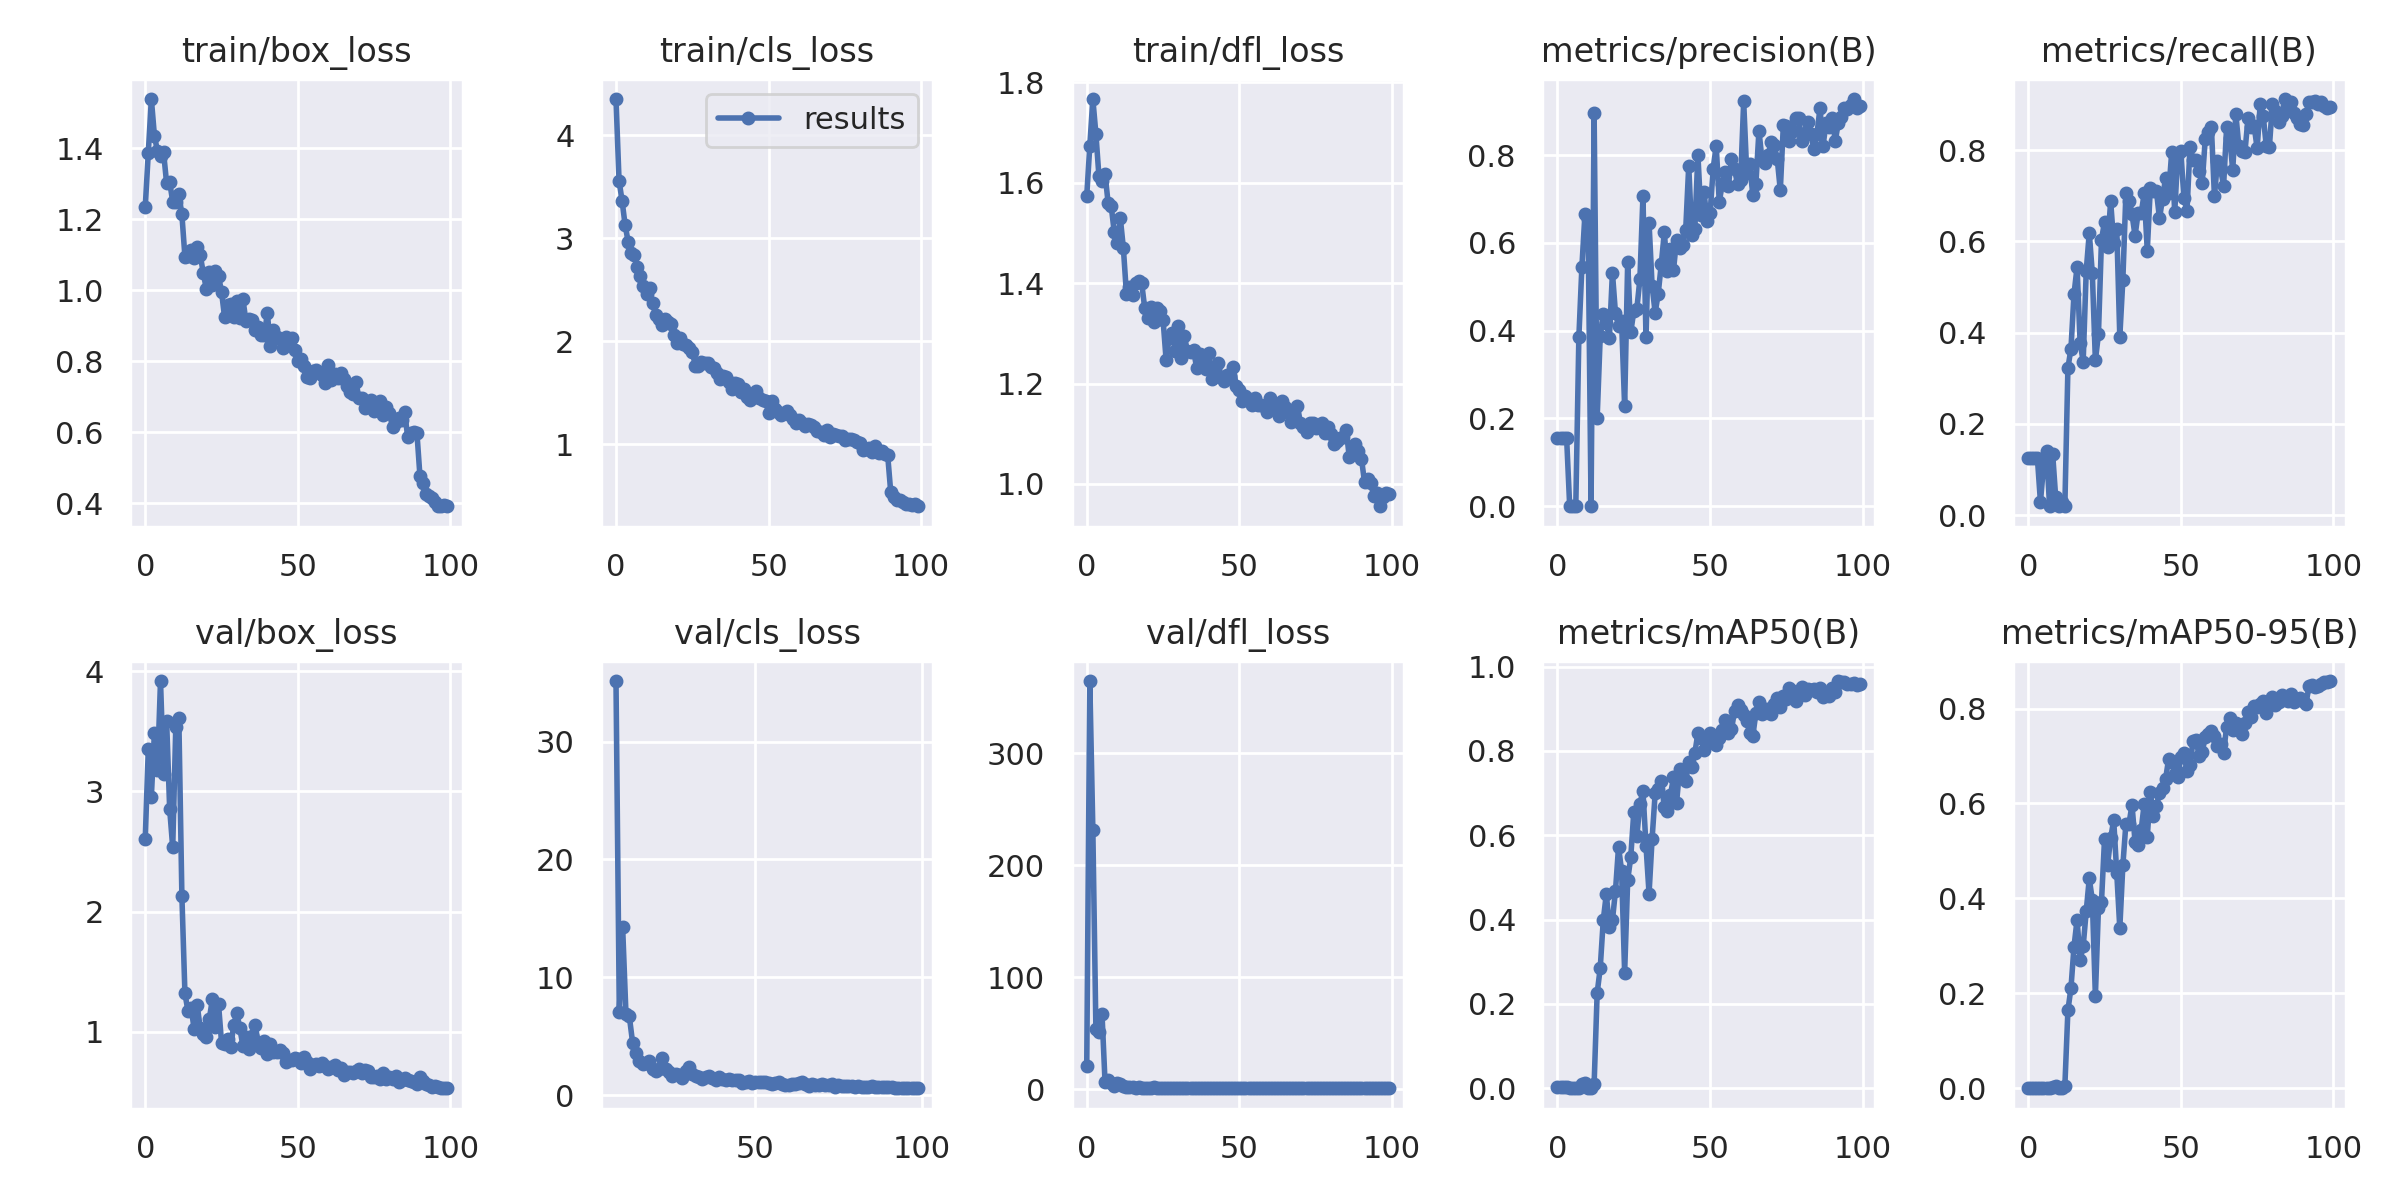

Source data for this figure (header and first rows):
epoch, train/box_loss, train/cls_loss, train/dfl_loss, metrics/precision(B), metrics/recall(B), metrics/mAP50(B), metrics/mAP50-95(B), val/box_loss, val/cls_loss, val/dfl_loss, lr/pg0, lr/pg1, lr/pg2
0, 1.235, 4.352, 1.574, 0.1546, 0.125, 0.00211, 0.0007, 2.607, inf, 21.12, 0.0865, 0.0015, 0.0015
1, 1.387, 3.56, 1.673, 0.1546, 0.125, 0.00211, 0.0007, 3.352, inf, 364.6, 0.07207, 0.003069, 0.003069
2, 1.538, 3.363, 1.767, 0.1546, 0.125, 0.00211, 0.0007, 2.956, inf, 232, 0.05761, 0.004606, 0.004606
3, 1.435, 3.127, 1.698, 0.1546, 0.125, 0.00211, 0.0007, 3.487, inf, 54.1, 0.04311, 0.006111, 0.006111
4, 1.391, 2.965, 1.613, 5e-05, 0.02885, 6e-05, 2e-05, 3.179, inf, 50.9, 0.02858, 0.007584, 0.007584
5, 1.378, 2.854, 1.604, 0.00013, 0.1058, 0.00032, 0.0001, 3.917, inf, 67.6, 0.01402, 0.009026, 0.009026
6, 1.388, 2.843, 1.617, 0.00039, 0.1394, 0.00061, 0.00013, 3.147, inf, 6.222, 0.009401, 0.009401, 0.009401
7, 1.301, 2.724, 1.56, 0.3847, 0.01923, 0.00021, 0.00018, 3.586, inf, 8.573, 0.009401, 0.009401, 0.009401
8, 1.305, 2.639, 1.554, 0.5462, 0.1346, 0.00968, 0.00311, 2.853, 35.14, 5.486, 0.009301, 0.009301, 0.009301
9, 1.249, 2.537, 1.502, 0.6663, 0.03846, 0.01298, 0.00575, 2.534, 7.047, 3.238, 0.009201, 0.009201, 0.009201
10, 1.247, 2.459, 1.479, 0.6548, 0.01923, 0.00135, 0.00053, 3.532, 14.26, 5.565, 0.009101, 0.009101, 0.009101
11, 1.27, 2.516, 1.53, 0.00013, 0.02885, 0.00049, 0.00014, 3.613, 6.888, 5.282, 0.009001, 0.009001, 0.009001
12, 1.213, 2.373, 1.47, 0.896, 0.01921, 0.00915, 0.00457, 2.132, 6.712, 2.831, 0.008901, 0.008901, 0.008901
13, 1.094, 2.254, 1.379, 0.2018, 0.3221, 0.226, 0.1641, 1.321, 4.455, 2.003, 0.008801, 0.008801, 0.008801
14, 1.098, 2.213, 1.393, 0.387, 0.365, 0.2847, 0.2111, 1.173, 3.611, 1.774, 0.008701, 0.008701, 0.008701
15, 1.113, 2.158, 1.377, 0.4391, 0.4847, 0.3988, 0.2986, 1.203, 2.907, 1.806, 0.008601, 0.008601, 0.008601
16, 1.091, 2.217, 1.401, 0.4175, 0.5434, 0.4607, 0.3547, 1.029, 2.68, 1.619, 0.008502, 0.008502, 0.008502
17, 1.121, 2.186, 1.404, 0.3825, 0.3782, 0.3818, 0.2704, 1.227, 2.71, 1.803, 0.008402, 0.008402, 0.008402
18, 1.099, 2.167, 1.4, 0.5325, 0.3365, 0.3985, 0.299, 1.032, 2.89, 1.649, 0.008302, 0.008302, 0.008302
19, 1.049, 2.064, 1.35, 0.4397, 0.5354, 0.4682, 0.3731, 0.9818, 2.213, 1.497, 0.008202, 0.008202, 0.008202
20, 1.004, 1.988, 1.33, 0.4108, 0.6189, 0.5724, 0.442, 0.9607, 2.025, 1.488, 0.008102, 0.008102, 0.008102
21, 1.051, 2.029, 1.353, 0.4214, 0.5297, 0.516, 0.3965, 1.11, 2.176, 1.642, 0.008002, 0.008002, 0.008002
22, 1.016, 1.975, 1.323, 0.2276, 0.339, 0.2745, 0.1944, 1.275, 3.105, 1.884, 0.007902, 0.007902, 0.007902
23, 1.054, 1.962, 1.35, 0.5572, 0.396, 0.4939, 0.3792, 1.04, 2.188, 1.599, 0.007802, 0.007802, 0.007802
24, 1.041, 1.931, 1.345, 0.3962, 0.6031, 0.5474, 0.3931, 1.233, 2.001, 1.728, 0.007702, 0.007702, 0.007702
25, 0.9949, 1.896, 1.327, 0.4446, 0.6436, 0.655, 0.5253, 0.9103, 1.6, 1.453, 0.007602, 0.007602, 0.007602
26, 0.9233, 1.765, 1.247, 0.4501, 0.5883, 0.598, 0.4713, 0.8999, 1.823, 1.406, 0.007502, 0.007502, 0.007502
27, 0.9583, 1.757, 1.291, 0.5174, 0.6886, 0.6743, 0.5263, 0.9452, 1.716, 1.456, 0.007403, 0.007403, 0.007403
28, 0.9615, 1.804, 1.3, 0.7062, 0.5971, 0.7054, 0.5653, 0.8768, 1.476, 1.416, 0.007303, 0.007303, 0.007303
29, 0.9244, 1.79, 1.264, 0.3849, 0.6279, 0.5749, 0.4536, 1.057, 2.064, 1.561, 0.007203, 0.007203, 0.007203
30, 0.9703, 1.79, 1.315, 0.6455, 0.3906, 0.4617, 0.3372, 1.158, 2.355, 1.667, 0.007103, 0.007103, 0.007103
31, 0.9205, 1.749, 1.251, 0.502, 0.5159, 0.5919, 0.4694, 1.029, 1.798, 1.585, 0.007003, 0.007003, 0.007003
32, 0.9747, 1.739, 1.294, 0.4411, 0.7056, 0.6995, 0.5578, 0.8822, 1.593, 1.414, 0.006903, 0.006903, 0.006903
33, 0.9125, 1.69, 1.264, 0.4844, 0.6889, 0.7105, 0.557, 0.9558, 1.576, 1.452, 0.006803, 0.006803, 0.006803
34, 0.919, 1.635, 1.263, 0.5514, 0.6593, 0.729, 0.5972, 0.8585, 1.344, 1.366, 0.006703, 0.006703, 0.006703
35, 0.9175, 1.667, 1.266, 0.624, 0.6124, 0.6663, 0.5187, 0.9692, 1.562, 1.462, 0.006603, 0.006603, 0.006603
36, 0.8872, 1.65, 1.231, 0.535, 0.6625, 0.6567, 0.5124, 1.058, 1.588, 1.531, 0.006503, 0.006503, 0.006503
37, 0.8956, 1.602, 1.259, 0.586, 0.6613, 0.6948, 0.5444, 0.9112, 1.452, 1.437, 0.006404, 0.006404, 0.006404
38, 0.8753, 1.54, 1.251, 0.5376, 0.7054, 0.7371, 0.5994, 0.8669, 1.316, 1.426, 0.006304, 0.006304, 0.006304
39, 0.8734, 1.599, 1.229, 0.6066, 0.5796, 0.6763, 0.5302, 0.9249, 1.56, 1.425, 0.006204, 0.006204, 0.006204
40, 0.9354, 1.582, 1.262, 0.5889, 0.7178, 0.7563, 0.6234, 0.8145, 1.39, 1.339, 0.006104, 0.006104, 0.006104
41, 0.8434, 1.507, 1.21, 0.596, 0.7113, 0.7348, 0.5745, 0.8968, 1.272, 1.411, 0.006004, 0.006004, 0.006004
42, 0.8868, 1.536, 1.23, 0.6291, 0.7101, 0.7284, 0.5938, 0.8331, 1.356, 1.383, 0.005904, 0.005904, 0.005904
43, 0.8676, 1.457, 1.24, 0.7758, 0.6505, 0.7738, 0.623, 0.8353, 1.258, 1.36, 0.005804, 0.005804, 0.005804
44, 0.8633, 1.427, 1.213, 0.6182, 0.6939, 0.7613, 0.6318, 0.8473, 1.275, 1.403, 0.005704, 0.005704, 0.005704
45, 0.8383, 1.482, 1.206, 0.6328, 0.74, 0.7953, 0.6516, 0.8218, 1.319, 1.321, 0.005604, 0.005604, 0.005604
46, 0.8692, 1.519, 1.216, 0.8013, 0.7051, 0.8419, 0.694, 0.7515, 1.031, 1.274, 0.005504, 0.005504, 0.005504
47, 0.862, 1.447, 1.214, 0.663, 0.7953, 0.8319, 0.6877, 0.7698, 1.107, 1.276, 0.005405, 0.005405, 0.005405
48, 0.8659, 1.43, 1.232, 0.7162, 0.6644, 0.8024, 0.6616, 0.7712, 1.171, 1.286, 0.005305, 0.005305, 0.005305
49, 0.8325, 1.423, 1.195, 0.6502, 0.7922, 0.8182, 0.6552, 0.785, 1.034, 1.289, 0.005205, 0.005205, 0.005205
50, 0.8002, 1.308, 1.186, 0.6675, 0.7974, 0.8421, 0.6974, 0.7713, 1.097, 1.269, 0.005105, 0.005105, 0.005105
51, 0.8073, 1.423, 1.165, 0.7695, 0.6953, 0.8364, 0.7056, 0.7412, 1.079, 1.26, 0.005005, 0.005005, 0.005005
52, 0.7861, 1.343, 1.174, 0.8214, 0.6664, 0.8143, 0.6686, 0.7907, 1.113, 1.334, 0.004905, 0.004905, 0.004905
53, 0.7547, 1.319, 1.169, 0.6937, 0.8077, 0.8297, 0.6816, 0.749, 1.077, 1.277, 0.004805, 0.004805, 0.004805
54, 0.7534, 1.285, 1.158, 0.7343, 0.7795, 0.8506, 0.7315, 0.6904, 1.01, 1.2, 0.004705, 0.004705, 0.004705
55, 0.7727, 1.308, 1.17, 0.7606, 0.7778, 0.8731, 0.734, 0.7284, 0.9524, 1.253, 0.004605, 0.004605, 0.004605
56, 0.7763, 1.327, 1.158, 0.73, 0.754, 0.8415, 0.6991, 0.7365, 0.9908, 1.268, 0.004505, 0.004505, 0.004505
57, 0.7695, 1.281, 1.157, 0.7921, 0.7288, 0.8515, 0.7087, 0.7209, 1.123, 1.242, 0.004406, 0.004406, 0.004406
58, 0.7615, 1.248, 1.155, 0.768, 0.8252, 0.8936, 0.7401, 0.7412, 0.9514, 1.257, 0.004306, 0.004306, 0.004306
59, 0.7383, 1.207, 1.143, 0.7333, 0.8408, 0.9085, 0.7473, 0.7208, 0.8792, 1.24, 0.004206, 0.004206, 0.004206
... 40 more rows
